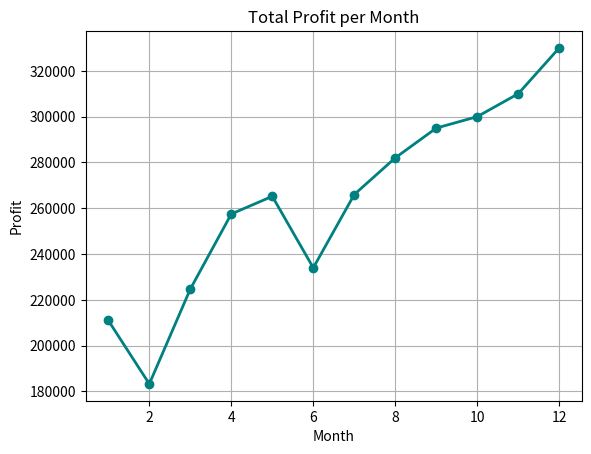

Reproduce this figure in Python.
import pandas as pd
import matplotlib.pyplot as plt

data = {
    'month_number': [1,2,3,4,5,6,7,8,9,10,11,12],
    'total_profit': [211000,183300,224700,257500,265200,234000,266000,282000,295000,300000,310000,330000]
}

df = pd.DataFrame(data)

plt.plot(df['month_number'], df['total_profit'], 
         color='teal', marker='o', linewidth=2)

plt.title("Total Profit per Month")
plt.xlabel("Month")
plt.ylabel("Profit")
plt.grid(True)
plt.show()
